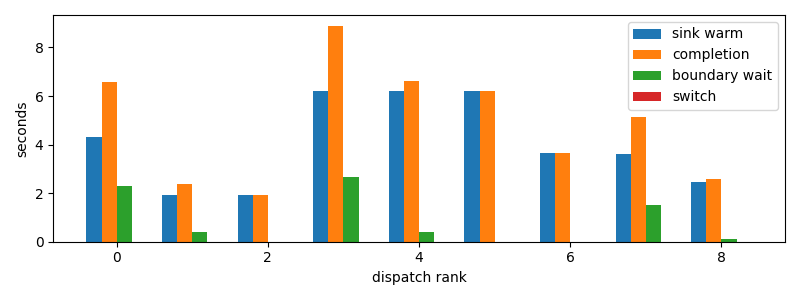

Data behind this chart, as committed beside it:
dispatch_rank, id, action, first_token_s, sink_warm_s, completion_s, source_boundary_wait_s, switch_downtime_s
0, claude:3ab49446-c806-6a06-d8f3-51d00da9a…, R, 4.298, 4.298, 6.598, 2.3, 3.62396240234375e-05
1, codex:e4fa4daa-9887-f50a-b110-c9378383c7…, R, 1.945, 1.945, 2.358, 0.4129, 2.3126602172851562e-05
2, codex:1db326cd-3c43-ad82-b907-27bc1f12c2…, R, 1.915, 1.915, 1.915, 3.2901763916015625e-05, 6.198883056640625e-06
3, codex:e717fd54-aecf-8710-559b-8d23833866…, R, 6.218, 6.218, 8.892, 2.674, 3.0994415283203125e-05
4, codex:362639e1-f680-4bda-bd1e-8f149f7717…, R, 5.923, 6.196, 6.6, 0.4037, 2.7894973754882812e-05
5, codex:a9de70aa-f71f-9b95-5469-d6b3ec0b3f…, R, 6.203, 6.203, 6.203, 5.7697296142578125e-05, 7.3909759521484375e-06
6, claude:beb7fbf4-6556-b9f2-f2be-d69abc179…, R, 3.637, 3.637, 3.637, 2.9087066650390625e-05, 5.245208740234375e-06
7, codex:e6744833-786a-9c87-c539-3a40cda506…, R, 3.63, 3.63, 5.138, 1.507, 2.9325485229492188e-05
8, codex:773fe603-6c37-a82b-eb79-8a2c5c0d1c…, R, 2.47, 2.47, 2.59, 0.1199, 3.24249267578125e-05
